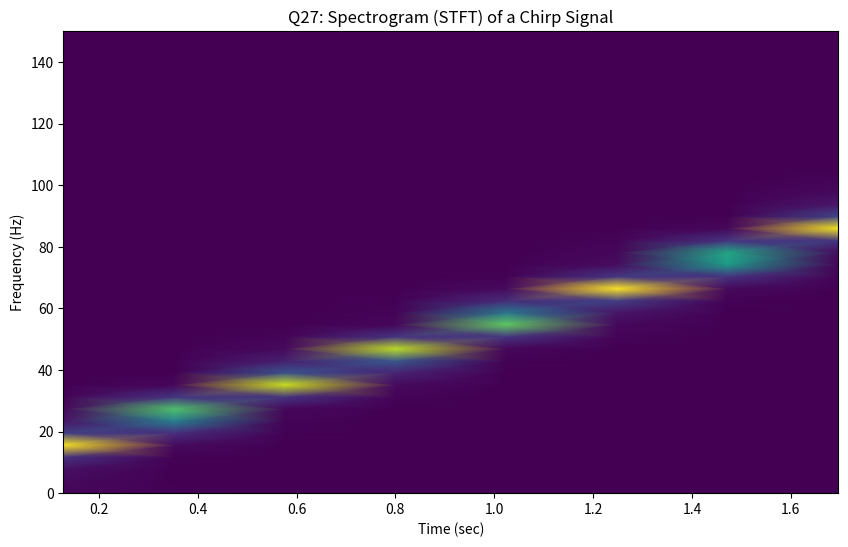

Write the Python code that produced this figure.
import numpy as np
import matplotlib.pyplot as plt
from scipy import signal

FS = 1000
T = 2
t = np.linspace(0, T, T * FS, endpoint=False)

# יצירת אות "צ'ירפ" (תדר עולה)
# אות זה משתנה בזמן מ-10Hz ל-100Hz
y_chirp = signal.chirp(t, f0=10, f1=100, t1=T, method='linear')

# חישוב הספקטרוגרמה (STFT) 
f, t_spec, Sxx = signal.spectrogram(y_chirp, FS)

# הצגת הספקטרוגרמה
plt.figure(figsize=(10, 6))
plt.pcolormesh(t_spec, f, Sxx, shading='gouraud')
plt.title("Q27: Spectrogram (STFT) of a Chirp Signal")
plt.ylabel('Frequency (Hz)')
plt.xlabel('Time (sec)')
plt.ylim(0, 150) # הצגת התדרים הרלוונטיים
plt.show()